Run: headless pygame with SDL's dummy video driver; simulated clock (each Clock.tick advances the game by its frame time, no real sleeping); random seed 0; keys injected as events and as key.get_pressed() state; no mouse input; restart key SPACE tapped at the start of phases 3 and 4.
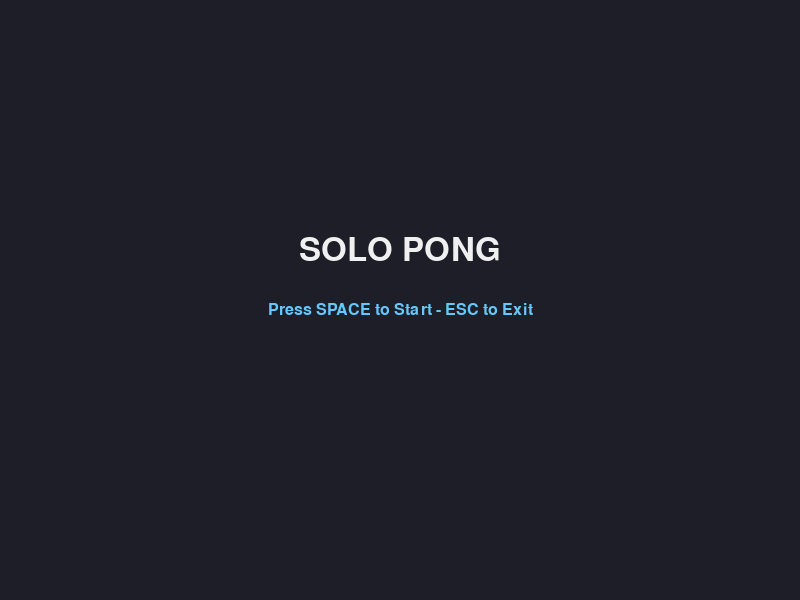
Frame 1 of 4 · flips 1–60 · no input
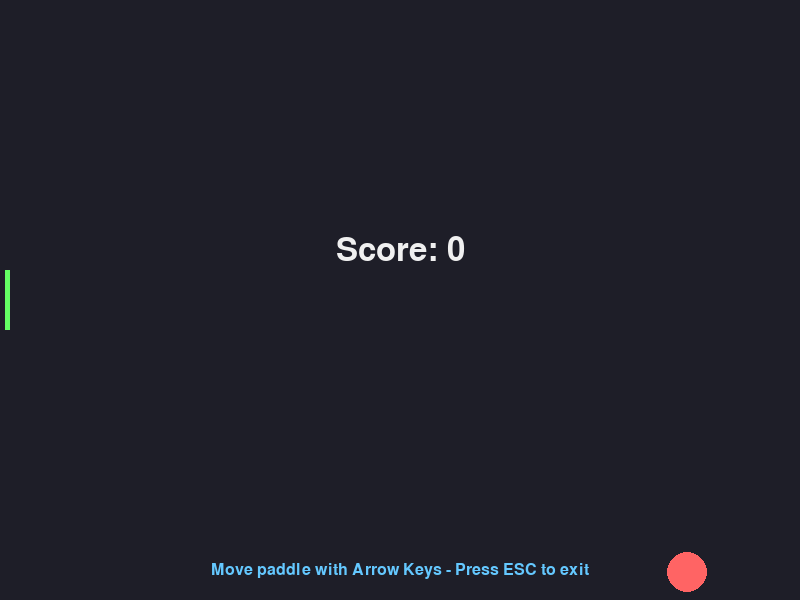
Frame 2 of 4 · flips 61–180 · tapped SPACE, RETURN · held RIGHT (→), D
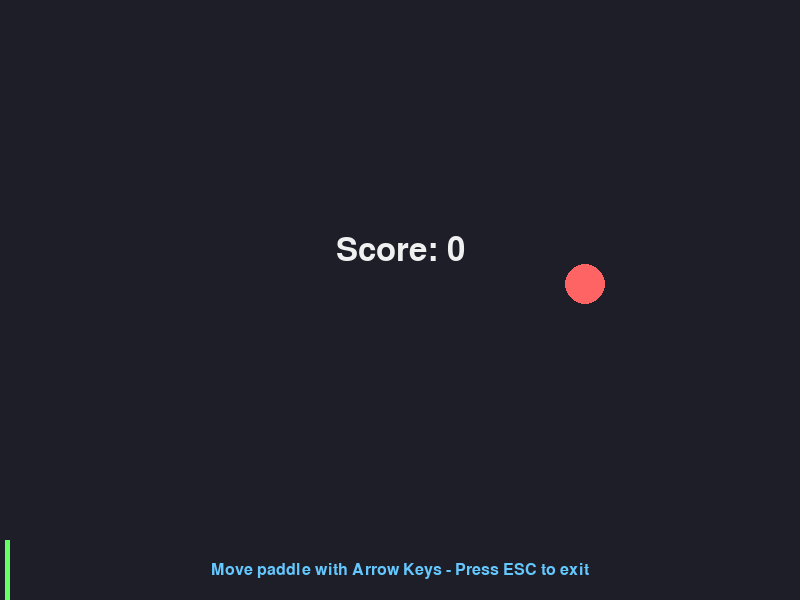
Frame 3 of 4 · flips 181–300 · tapped SPACE · held DOWN (↓), S
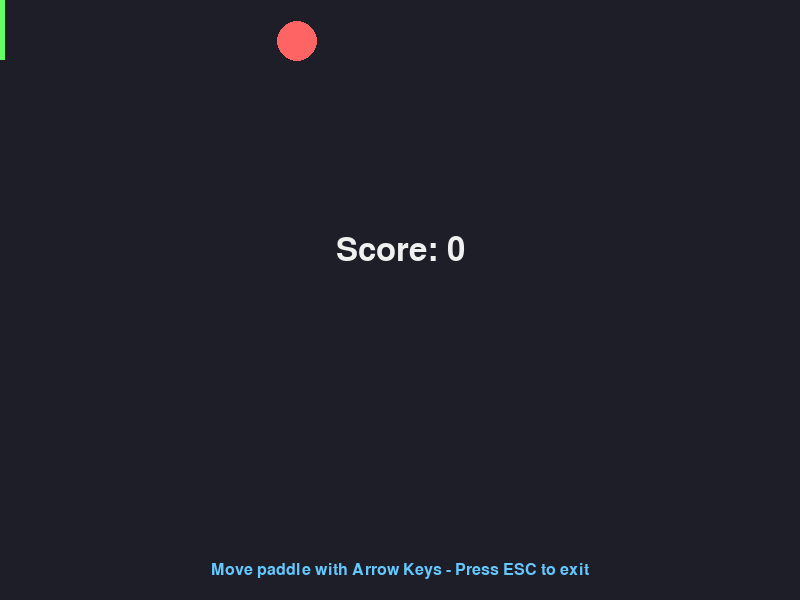
Frame 4 of 4 · flips 301–420 · tapped SPACE · held LEFT (←), A, UP (↑), W

The pygame program that drew these frames:

import pygame
import sys

# 1. Initialize all imported pygame modules
# This must be called before using any pygame functions.
pygame.init()

# 2. Setup constants and configuration
# Having constants at the top makes it easy to adjust the game settings.
SCREEN_WIDTH = 800
SCREEN_HEIGHT = 600
FPS = 60  # Frames Per Second: controls how fast the game updates

# Color definitions (R, G, B)
COLOR_BG = (30, 30, 40)       # Sleek dark gray-blue background
COLOR_TEXT = (240, 240, 240)   # Off-white for text
COLOR_BALL = (255, 100, 100)   # Vibrant red/pink for the ball
COLOR_BORDER = (100, 200, 255) # Light blue for outline/UI highlights
COLOR_PADDLE = (100, 255, 100) # Light green for the paddle

# 3. Create the game window (Display surface)
# The screen is a special pygame Surface representing the visible window.
screen = pygame.display.set_mode((SCREEN_WIDTH, SCREEN_HEIGHT))
pygame.display.set_caption("Pygame Hello World")

# 4. Create a clock object to manage frame rate
# The clock helps maintain a steady frame rate across different computer hardware.
clock = pygame.time.Clock()

# 5. Initialize fonts
# pygame.font.SysFont creates a Font object using system fonts.
# None uses the default pygame system font.
font_title = pygame.font.SysFont(None, 48)
font_subtitle = pygame.font.SysFont(None, 24)

# 6. Initialize Game State Variables
# These represent the dynamic parts of our game that change over time.
ball_radius = 20
ball_pos = [SCREEN_WIDTH // 2, SCREEN_HEIGHT // 2]
# Speeds are now in pixels per second rather than pixels per frame
ball_speed = [150, 150]

paddle_height = 60
paddle_width = 5
paddle_pos = [paddle_width, SCREEN_HEIGHT // 2 - paddle_height // 2]
paddle_speed = [120, 300]  # [horizontal_speed, vertical_speed] in pixels per second
paddle_dx = 0
paddle_dy = 0

# Track the player's score (successful paddle bounces)
score = 0

# Game states: "MENU", "PLAYING", "GAME_OVER"
state = "MENU"

# 7. Main Game Loop
# This loop runs continuously until the game is closed.
running = True
while running:
    
    # Calculate delta time (dt): seconds elapsed since the last frame.
    # Cap it at 0.1 seconds to prevent huge physics jumps during lag spikes.
    dt = min(clock.tick(FPS) / 1000.0, 0.1)
    
    # --- A. EVENT HANDLING ---
    for event in pygame.event.get():
        if event.type == pygame.QUIT:
            running = False
            
        elif event.type == pygame.KEYDOWN:
            if event.key == pygame.K_ESCAPE:
                running = False
                
            # Event handling based on current game state
            if state == "MENU":
                if event.key == pygame.K_SPACE:
                    # Reset game state and start playing
                    score = 0
                    ball_pos = [SCREEN_WIDTH // 2, SCREEN_HEIGHT // 2]
                    ball_speed = [150, 150]
                    paddle_pos = [paddle_width, SCREEN_HEIGHT // 2 - paddle_height // 2]
                    paddle_dx = 0
                    paddle_dy = 0
                    state = "PLAYING"
                    
            elif state == "PLAYING":
                if event.key == pygame.K_LEFT:
                    paddle_dx = -1
                elif event.key == pygame.K_RIGHT:
                    paddle_dx = 1
                elif event.key == pygame.K_UP:
                    paddle_dy = -1
                elif event.key == pygame.K_DOWN:
                    paddle_dy = 1
                    
            elif state == "GAME_OVER":
                if event.key == pygame.K_SPACE:
                    # Reset game state and restart playing
                    score = 0
                    ball_pos = [SCREEN_WIDTH // 2, SCREEN_HEIGHT // 2]
                    ball_speed = [150, 150]
                    paddle_pos = [paddle_width, SCREEN_HEIGHT // 2 - paddle_height // 2]
                    paddle_dx = 0
                    paddle_dy = 0
                    state = "PLAYING"

        elif event.type == pygame.KEYUP:
            if state == "PLAYING":
                if event.key in (pygame.K_LEFT, pygame.K_RIGHT):
                    paddle_dx = 0
                elif event.key in (pygame.K_UP, pygame.K_DOWN):
                    paddle_dy = 0

    # --- B. UPDATE GAME STATE ---
    if state == "PLAYING":
        # Move paddle using delta time (framerate-independent)
        paddle_pos[0] += paddle_dx * paddle_speed[0] * dt
        paddle_pos[1] += paddle_dy * paddle_speed[1] * dt

        # Keep paddle inside the movement boundaries
        if paddle_pos[1] < 0:
            paddle_pos[1] = 0
        elif paddle_pos[1] + paddle_height > SCREEN_HEIGHT:
            paddle_pos[1] = SCREEN_HEIGHT - paddle_height
        if paddle_pos[0] < 0:
            paddle_pos[0] = 0
        elif paddle_pos[0] + paddle_width > 100:
            paddle_pos[0] = 100 - paddle_width

        # Move the ball using delta time (framerate-independent)
        ball_pos[0] += ball_speed[0] * dt
        ball_pos[1] += ball_speed[1] * dt

        # Right boundary collision (Bounce back)
        if ball_pos[0] + ball_radius >= SCREEN_WIDTH:
            ball_speed[0] = -ball_speed[0]
            ball_pos[0] = SCREEN_WIDTH - ball_radius
            
        # Left boundary collision (Miss -> transitions to GAME_OVER)
        if ball_pos[0] - ball_radius <= 0:
            state = "GAME_OVER"

        # Vertical boundary collisions (Top/Bottom Bounce)
        if ball_pos[1] - ball_radius <= 0:
            ball_speed[1] = -ball_speed[1]
            ball_pos[1] = ball_radius
        elif ball_pos[1] + ball_radius >= SCREEN_HEIGHT:
            ball_speed[1] = -ball_speed[1]
            ball_pos[1] = SCREEN_HEIGHT - ball_radius

        # Create hitboxes for collision detection
        ball_hitbox = pygame.Rect(ball_pos[0] - ball_radius, ball_pos[1] - ball_radius, ball_radius * 2, ball_radius * 2)
        paddle_hitbox = pygame.Rect(paddle_pos[0], paddle_pos[1], paddle_width, paddle_height)

        # Resolve collision with the paddle (only if the ball is moving towards it)
        if ball_hitbox.colliderect(paddle_hitbox) and ball_speed[0] < 0:
            ball_speed[0] = -ball_speed[0]
            # Push the ball out of the paddle to prevent multiple collisions/overlapping
            ball_pos[0] = paddle_pos[0] + paddle_width + ball_radius
            score += 1

    # --- C. RENDER (DRAW) SCENE ---
    screen.fill(COLOR_BG)

    if state == "MENU":
        title_surface = font_title.render("SOLO PONG", True, COLOR_TEXT)
        subtitle_surface = font_subtitle.render("Press SPACE to Start - ESC to Exit", True, COLOR_BORDER)
        
        title_rect = title_surface.get_rect(center=(SCREEN_WIDTH // 2, SCREEN_HEIGHT // 2 - 50))
        subtitle_rect = subtitle_surface.get_rect(center=(SCREEN_WIDTH // 2, SCREEN_HEIGHT // 2 + 10))
        
        screen.blit(title_surface, title_rect)
        screen.blit(subtitle_surface, subtitle_rect)

    elif state == "PLAYING":
        # Draw the score in the background
        score_surface = font_title.render(f"Score: {score}", True, COLOR_TEXT)
        score_rect = score_surface.get_rect(center=(SCREEN_WIDTH // 2, SCREEN_HEIGHT // 2 - 50))
        screen.blit(score_surface, score_rect)
        
        # Draw instructions
        instructions_surface = font_subtitle.render("Move paddle with Arrow Keys - Press ESC to exit", True, COLOR_BORDER)
        instructions_rect = instructions_surface.get_rect(center=(SCREEN_WIDTH // 2, SCREEN_HEIGHT - 30))
        screen.blit(instructions_surface, instructions_rect)

        # Draw game objects
        pygame.draw.circle(screen, COLOR_BALL, (int(ball_pos[0]), int(ball_pos[1])), ball_radius)
        pygame.draw.rect(screen, COLOR_PADDLE, (paddle_pos[0], paddle_pos[1], paddle_width, paddle_height))

    elif state == "GAME_OVER":
        title_surface = font_title.render("GAME OVER", True, COLOR_BALL)
        subtitle_surface = font_subtitle.render(f"Final Score: {score} | Press SPACE to Restart - ESC to Exit", True, COLOR_TEXT)
        
        title_rect = title_surface.get_rect(center=(SCREEN_WIDTH // 2, SCREEN_HEIGHT // 2 - 50))
        subtitle_rect = subtitle_surface.get_rect(center=(SCREEN_WIDTH // 2, SCREEN_HEIGHT // 2 + 10))
        
        screen.blit(title_surface, title_rect)
        screen.blit(subtitle_surface, subtitle_rect)

    # Flip the display buffer
    pygame.display.flip()

# 8. Clean up and exit
pygame.quit()
sys.exit()
